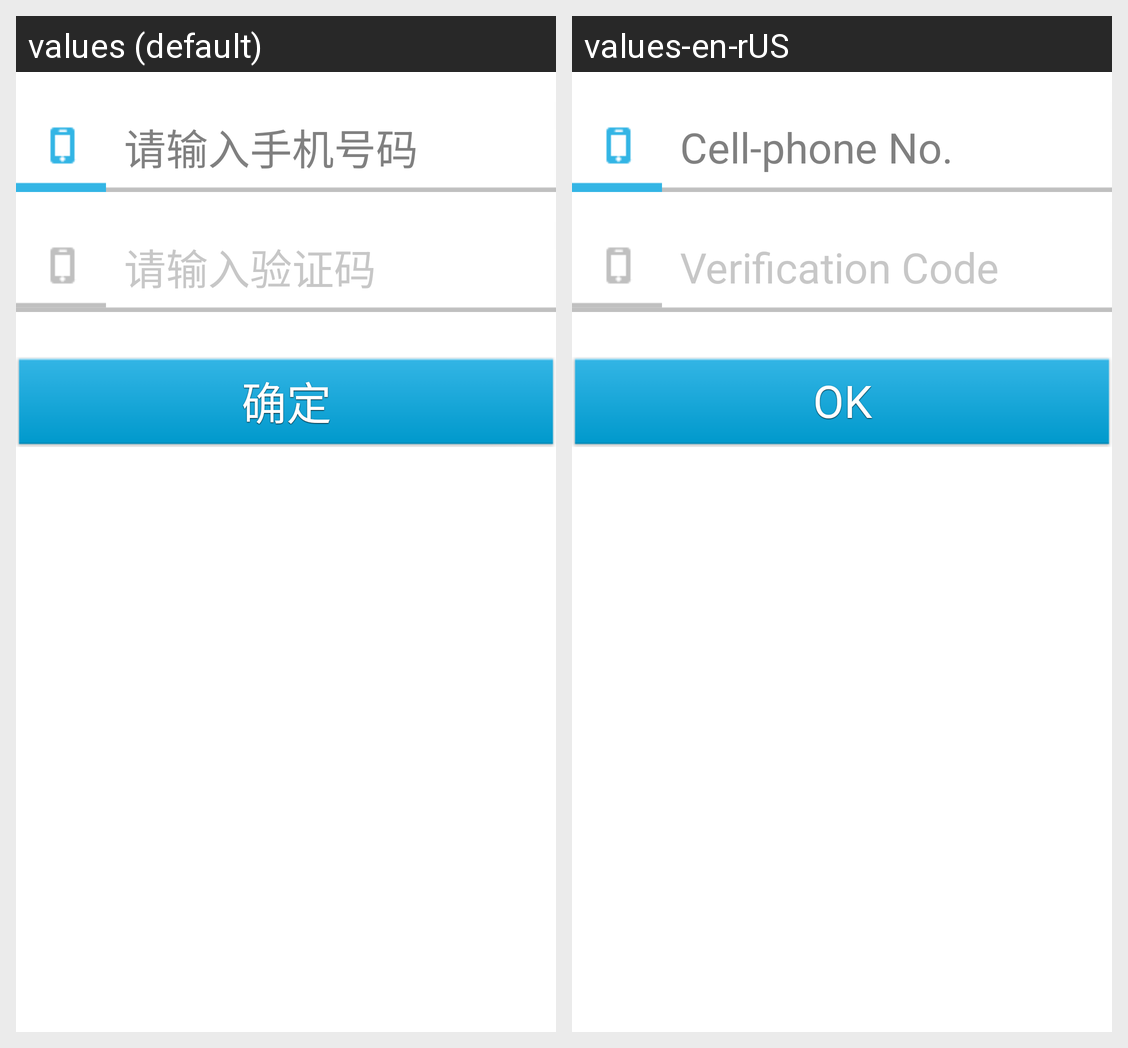

Strings drawn on this Android screen and how each of the app's shown locales translates them:
Android screen res/layout/active_verify_phone_active_number.xml rendered under 2 locales, left to right: values (default), values-en-rUS. Device: Nexus 5 (rendered at 1080×1920; each locale shown at half size, 540×960, under a caption strip naming it); theme Theme.CustomActivityTheme.
Strings drawn on this screen, with the default value and each locale's value (text and hints the layout hard-codes, and strings that could not be matched under every locale, appear in the picture but are not listed):

user_phone_hint
  values: 请输入手机号码
  values-en-rUS: Cell-phone No.

active_number_hint
  values: 请输入验证码
  values-en-rUS: Verification Code

sure
  values: 确定
  values-en-rUS: OK
